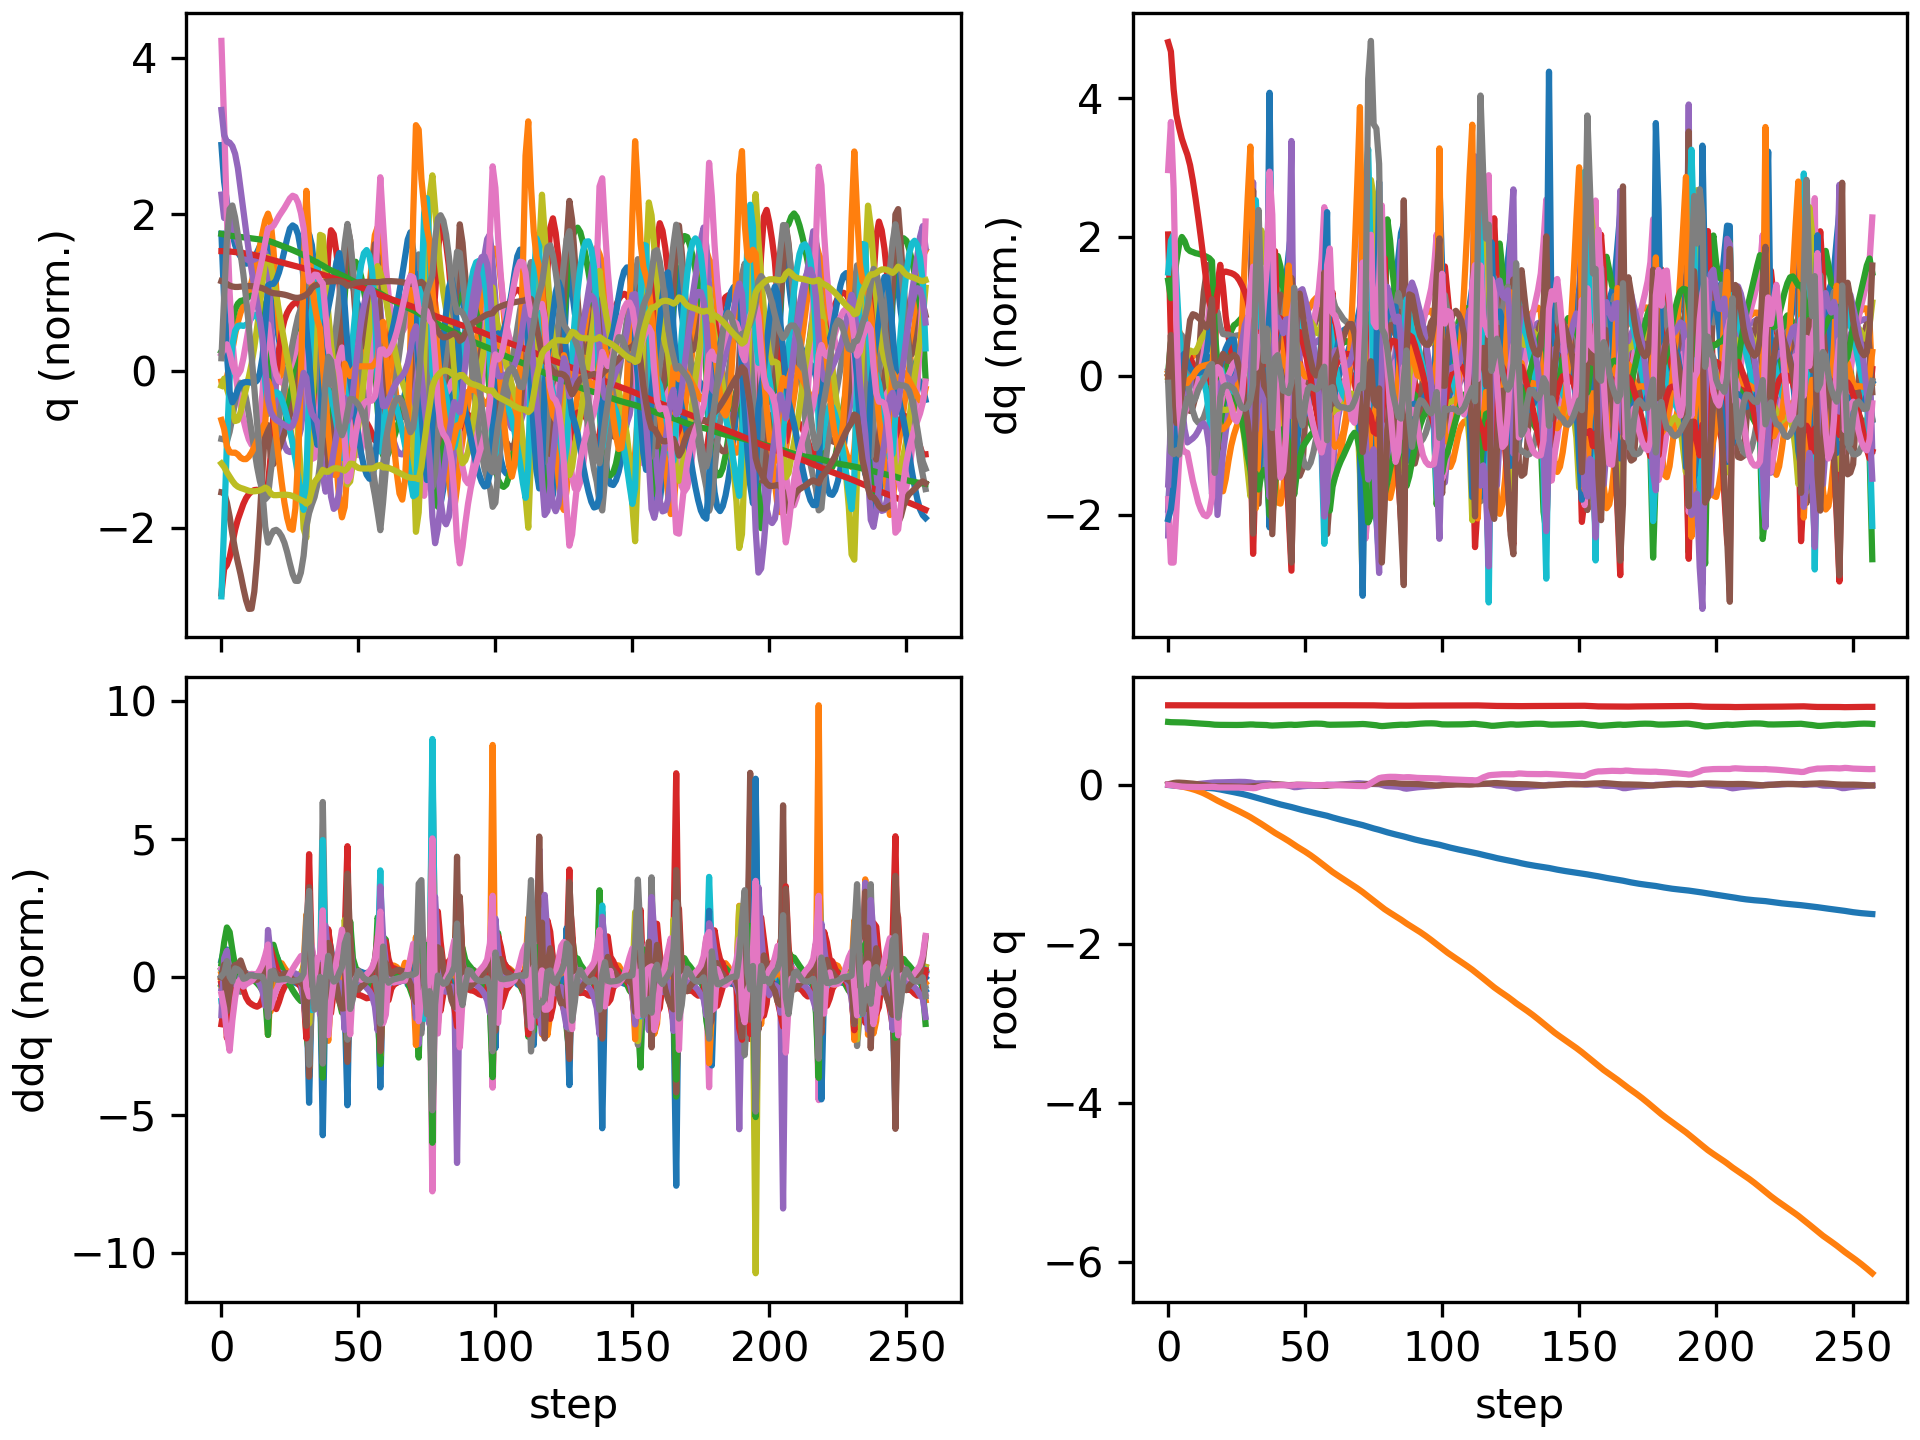

The table this chart was drawn from, first rows:
floating_base_joint_x, floating_base_joint_y, floating_base_joint_z, floating_base_joint_qw, floating_base_joint_qx, floating_base_joint_qy, floating_base_joint_qz, left_hip_pitch_joint_q, left_hip_roll_joint_q, left_hip_yaw_joint_q, left_knee_joint_q, left_ankle_pitch_joint_q, left_ankle_roll_joint_q, right_hip_pitch_joint_q, right_hip_roll_joint_q, right_hip_yaw_joint_q, right_knee_joint_q, right_ankle_pitch_joint_q, right_ankle_roll_joint_q, floating_base_joint_vx, floating_base_joint_vy, floating_base_joint_vz, floating_base_joint_wx, floating_base_joint_wy
-0.002742, -0.0003079, 0.7906, 1, -0.0001794, 0.005811, 0.0001616, -0.05768, 0.0004201, -0.003115, 0.1258, -0.0762, 8.4782874088613e-06, -0.05747, 0.001816, 0.002857, 0.1256, -0.07616, -8.819334430303563e-05, -0.162, -0.02755, -0.2089, -0.0295, 0.675
-0.006665, -0.001189, 0.7876, 0.9999, 0.001007, 0.01435, -0.003726, -0.1085, 0.001121, 0.001095, 0.1944, -0.1171, -0.0003521, -0.1562, 0.001091, 0.009907, 0.31, -0.1933, -0.009369, -0.19, -0.0601, -0.1031, 0.2537, 0.8335
-0.01046, -0.003754, 0.7868, 0.9997, 0.002099, 0.02217, -0.009409, -0.1354, 0.006373, 0.01006, 0.2052, -0.1141, -0.007186, -0.2681, -0.001355, -0.0001704, 0.5192, -0.286, -0.02702, -0.1629, -0.1929, 0.01463, -0.07865, 0.6136
-0.01359, -0.00858, 0.7867, 0.9996, 4.930927069989499e-05, 0.02645, -0.0141, -0.1582, 0.02232, 0.01573, 0.2261, -0.1179, -0.01713, -0.3579, 0.01074, -0.008878, 0.6811, -0.3514, -0.03337, -0.1316, -0.2808, -0.009258, -0.303, 0.1789
-0.01601, -0.01471, 0.7862, 0.9995, -0.002782, 0.02695, -0.01867, -0.1799, 0.0429, 0.02362, 0.2653, -0.1318, -0.02951, -0.4163, 0.02867, -0.02226, 0.7706, -0.3694, -0.03391, -0.1041, -0.3264, -0.0272, -0.2321, -0.1029
-0.018, -0.02169, 0.7853, 0.9994, -0.004658, 0.02529, -0.02252, -0.1955, 0.06266, 0.03337, 0.303, -0.146, -0.04051, -0.4512, 0.04846, -0.03205, 0.8077, -0.361, -0.03381, -0.09199, -0.3651, -0.06061, -0.1093, -0.2417
-0.01994, -0.02932, 0.7836, 0.9994, -0.005079, 0.02288, -0.02486, -0.2052, 0.07861, 0.03838, 0.3314, -0.16, -0.04952, -0.4745, 0.06522, -0.03115, 0.82, -0.3475, -0.03573, -0.09849, -0.3936, -0.1055, 0.04326, -0.2546
-0.02204, -0.0375, 0.7811, 0.9994, -0.00403, 0.02028, -0.02619, -0.2113, 0.09117, 0.04075, 0.3527, -0.1749, -0.05803, -0.4932, 0.07246, -0.02319, 0.8217, -0.3389, -0.03905, -0.1107, -0.4205, -0.1302, 0.2087, -0.2573
-0.02433, -0.04631, 0.7785, 0.9995, -0.001234, 0.01747, -0.02711, -0.218, 0.1003, 0.04129, 0.3746, -0.1841, -0.06756, -0.5092, 0.06711, -0.01185, 0.8202, -0.3351, -0.04051, -0.1147, -0.4576, -0.1265, 0.3476, -0.303
-0.02665, -0.05602, 0.776, 0.9995, 0.002408, 0.01412, -0.02824, -0.2209, 0.109, 0.04267, 0.3911, -0.1891, -0.07623, -0.5227, 0.0528, -6.909376334915548e-05, 0.8222, -0.3341, -0.04053, -0.1162, -0.5108, -0.1225, 0.3852, -0.3503
-0.02901, -0.0669, 0.7736, 0.9995, 0.0062, 0.01035, -0.02925, -0.2203, 0.1192, 0.04428, 0.4021, -0.191, -0.08234, -0.5335, 0.03304, 0.01133, 0.8298, -0.3345, -0.03804, -0.118, -0.5738, -0.117, 0.3792, -0.3865
-0.03138, -0.07911, 0.7714, 0.9995, 0.009868, 0.006189, -0.02979, -0.2172, 0.1312, 0.04541, 0.4093, -0.1908, -0.08219, -0.5397, 0.01074, 0.02438, 0.8405, -0.3354, -0.03362, -0.119, -0.6426, -0.1084, 0.3627, -0.422
-0.03377, -0.09273, 0.7693, 0.9995, 0.01337, 0.001709, -0.02982, -0.2122, 0.1448, 0.04556, 0.4134, -0.1897, -0.07021, -0.5394, -0.01192, 0.04073, 0.8489, -0.3356, -0.02799, -0.1202, -0.7154, -0.09786, 0.3478, -0.4461
-0.03617, -0.1079, 0.7675, 0.9994, 0.01662, -0.003008, -0.02952, -0.2054, 0.1603, 0.04452, 0.4141, -0.1872, -0.04768, -0.5306, -0.03301, 0.05989, 0.8487, -0.3319, -0.02176, -0.1218, -0.7926, -0.09466, 0.3198, -0.4621
-0.03859, -0.1246, 0.7656, 0.9994, 0.01956, -0.007876, -0.02882, -0.1972, 0.1776, 0.04163, 0.4115, -0.1831, -0.01799, -0.511, -0.05067, 0.08127, 0.8319, -0.3192, -0.01509, -0.1237, -0.8693, -0.105, 0.3018, -0.4668
-0.04102, -0.1427, 0.7632, 0.9993, 0.02252, -0.01278, -0.0276, -0.1886, 0.1957, 0.03616, 0.4071, -0.1782, 0.01565, -0.4776, -0.0637, 0.1054, 0.7852, -0.2909, -0.00803, -0.1261, -0.9356, -0.1388, 0.3372, -0.4551
-0.04348, -0.1618, 0.7597, 0.9992, 0.02619, -0.01748, -0.0258, -0.1843, 0.2124, 0.0269, 0.4092, -0.1773, 0.04752, -0.4244, -0.07414, 0.1281, 0.6763, -0.2367, -0.002501, -0.1308, -0.9695, -0.2268, 0.4804, -0.4054
-0.04709, -0.1812, 0.7557, 0.999, 0.02934, -0.01971, -0.02744, -0.1921, 0.221, -0.0002147, 0.4304, -0.2027, 0.04746, -0.396, -0.07027, 0.1299, 0.5942, -0.1661, 0.04057, -0.2405, -0.9675, -0.1127, 0.05588, -0.009461
-0.05285, -0.1999, 0.7543, 0.9989, 0.02951, -0.01875, -0.03221, -0.2226, 0.2098, -0.03526, 0.5102, -0.2889, 0.02579, -0.4203, -0.03974, 0.1226, 0.6181, -0.1635, 0.03328, -0.2969, -0.9049, -0.03169, 0.002406, 0.02511
-0.05924, -0.2174, 0.7536, 0.9988, 0.02995, -0.01807, -0.03398, -0.2639, 0.1734, -0.06092, 0.6249, -0.3699, 0.01996, -0.4427, -0.01359, 0.1084, 0.6413, -0.1634, 0.009205, -0.3202, -0.859, -0.01979, 0.07534, 0.01674
-0.06583, -0.2342, 0.7533, 0.9988, 0.03105, -0.01792, -0.03401, -0.3003, 0.1228, -0.0765, 0.7288, -0.4282, 0.0246, -0.4568, 0.007421, 0.09242, 0.6501, -0.1566, -0.01685, -0.3296, -0.8313, -0.01103, 0.1342, -0.01934
-0.07254, -0.2508, 0.7531, 0.9987, 0.03223, -0.01823, -0.03379, -0.3259, 0.07234, -0.0814, 0.8033, -0.4701, 0.03109, -0.4637, 0.02695, 0.07663, 0.6459, -0.1436, -0.04162, -0.3376, -0.8292, -0.008044, 0.1084, -0.04927
-0.07941, -0.2674, 0.7529, 0.9987, 0.03318, -0.01883, -0.03357, -0.3432, 0.02956, -0.07787, 0.8532, -0.4985, 0.03633, -0.4657, 0.04649, 0.06093, 0.632, -0.1262, -0.06481, -0.3459, -0.832, -0.01069, 0.09617, -0.06938
-0.08637, -0.2841, 0.7527, 0.9987, 0.03416, -0.01972, -0.0335, -0.3535, -0.005197, -0.06843, 0.8857, -0.5158, 0.04166, -0.4637, 0.06573, 0.04568, 0.6108, -0.1058, -0.08553, -0.3497, -0.8344, -0.01364, 0.1138, -0.1023
-0.09337, -0.3008, 0.7525, 0.9986, 0.03528, -0.02103, -0.0336, -0.3572, -0.03379, -0.05618, 0.9062, -0.5241, 0.04773, -0.4581, 0.08472, 0.03144, 0.5838, -0.08451, -0.1015, -0.3502, -0.839, -0.01305, 0.1283, -0.1433
-0.1004, -0.3177, 0.7523, 0.9985, 0.03639, -0.02261, -0.03399, -0.3553, -0.05803, -0.04295, 0.9198, -0.5262, 0.05421, -0.4496, 0.1036, 0.0177, 0.5524, -0.0672, -0.1122, -0.3552, -0.8466, -0.003011, 0.1106, -0.1542
-0.1076, -0.3347, 0.7526, 0.9984, 0.03702, -0.02406, -0.03489, -0.3485, -0.07862, -0.02883, 0.9291, -0.524, 0.06132, -0.4397, 0.1226, 0.002572, 0.5177, -0.06174, -0.1137, -0.3675, -0.8601, 0.02302, 0.03643, -0.1268
-0.1152, -0.3521, 0.7535, 0.9984, 0.03675, -0.02498, -0.03624, -0.338, -0.09698, -0.01388, 0.9346, -0.517, 0.06957, -0.429, 0.1406, -0.01689, 0.4784, -0.06488, -0.09129, -0.3874, -0.8788, 0.05775, -0.07059, -0.06046
-0.1232, -0.37, 0.7551, 0.9983, 0.03541, -0.025, -0.03774, -0.3241, -0.1151, 0.001169, 0.9342, -0.5053, 0.07901, -0.418, 0.1558, -0.04461, 0.4341, -0.07763, -0.03938, -0.4133, -0.9016, 0.08963, -0.1841, 0.04114
-0.1317, -0.3883, 0.7572, 0.9984, 0.033, -0.02385, -0.03918, -0.3058, -0.1336, 0.01437, 0.9192, -0.486, 0.08988, -0.4073, 0.1665, -0.08483, 0.3865, -0.1045, 0.04312, -0.4418, -0.932, 0.1031, -0.2978, 0.1675
-0.1408, -0.4074, 0.759, 0.9985, 0.0294, -0.02152, -0.04046, -0.2778, -0.1487, 0.01811, 0.8662, -0.4439, 0.1089, -0.4008, 0.1741, -0.1385, 0.3478, -0.1571, 0.1537, -0.4644, -0.9822, 0.05671, -0.4453, 0.2802
-0.1507, -0.4285, 0.7584, 0.9987, 0.02255, -0.0175, -0.04315, -0.2317, -0.132, -0.001501, 0.7204, -0.3252, 0.1646, -0.4465, 0.2029, -0.1472, 0.428, -0.2407, 0.2371, -0.5072, -1.118, -0.116, -1.003, 0.3564
-0.1605, -0.4503, 0.7554, 0.9989, 0.01684, -0.01562, -0.04072, -0.1805, -0.08291, -0.005764, 0.5956, -0.3582, 0.1633, -0.5192, 0.2224, -0.08692, 0.6549, -0.2902, 0.1847, -0.4712, -1.053, -0.1066, -0.1554, 0.02254
-0.1704, -0.4711, 0.754, 0.9993, 0.01739, -0.01443, -0.02917, -0.1952, -0.05195, -0.02132, 0.5973, -0.3866, 0.1184, -0.5569, 0.1907, -0.03109, 0.8519, -0.3595, 0.1393, -0.4966, -1.043, -0.03569, 0.1493, 0.123
-0.1801, -0.4924, 0.7536, 0.9995, 0.01847, -0.0134, -0.01985, -0.2293, -0.01764, -0.02812, 0.6327, -0.3943, 0.09135, -0.5554, 0.1496, 0.03518, 0.9579, -0.4154, 0.1191, -0.4738, -1.08, -0.01757, 0.08332, 0.1151
-0.1895, -0.5145, 0.7531, 0.9996, 0.01839, -0.0117, -0.01586, -0.2596, 0.02215, -0.03161, 0.6573, -0.3936, 0.08505, -0.5298, 0.1087, 0.09752, 0.9844, -0.4434, 0.1035, -0.4652, -1.132, -0.03766, -0.06599, 0.2407
-0.1988, -0.5374, 0.7512, 0.9997, 0.01716, -0.008831, -0.01223, -0.2949, 0.05694, -0.0484, 0.6835, -0.387, 0.1075, -0.478, 0.06537, 0.1519, 0.9035, -0.4217, 0.09477, -0.4653, -1.155, -0.1568, -0.09907, 0.3511
-0.2085, -0.5599, 0.7467, 0.9998, 0.0164, -0.004135, -0.006703, -0.3636, 0.06853, -0.07461, 0.8048, -0.4315, 0.08607, -0.4103, 0.005123, 0.1507, 0.691, -0.3011, 0.05507, -0.5368, -1.119, -0.2322, -0.1454, 0.6699
-0.2197, -0.5833, 0.7447, 0.9999, 0.009339, 0.002661, -0.008721, -0.4311, 0.077, -0.08987, 0.9368, -0.4766, 0.04052, -0.4356, 0.02878, 0.1119, 0.6566, -0.2282, 0.02086, -0.5421, -1.176, 0.006653, -1.007, 0.5281
-0.2301, -0.6056, 0.7455, 0.9999, 0.001502, 0.006015, -0.008757, -0.4757, 0.05438, -0.09215, 1.064, -0.5445, 0.01749, -0.4614, 0.0698, 0.07446, 0.6551, -0.2054, -0.01222, -0.4895, -1.069, 0.07626, -0.5686, 0.1172
-0.2392, -0.6263, 0.7474, 1, -0.001768, 0.005471, -0.006585, -0.4844, 0.003484, -0.06898, 1.136, -0.6041, 0.02539, -0.4683, 0.09817, 0.04346, 0.6389, -0.1817, -0.03967, -0.4369, -1.009, 0.1033, -0.148, -0.1739
-0.2475, -0.6462, 0.7496, 1, -0.002036, 0.002583, -0.005098, -0.4597, -0.05494, -0.03869, 1.124, -0.6255, 0.05043, -0.4621, 0.1215, 0.02249, 0.6097, -0.1544, -0.05663, -0.4035, -0.9925, 0.09286, 0.03447, -0.3391
-0.2555, -0.6662, 0.7514, 1, -0.002064, -0.0009294, -0.004929, -0.4203, -0.1098, -0.01365, 1.072, -0.6213, 0.07496, -0.4496, 0.1468, 0.008387, 0.571, -0.1252, -0.05706, -0.3996, -1.004, 0.0741, -0.05434, -0.3188
-0.2634, -0.6867, 0.7533, 1, -0.00436, -0.003781, -0.005458, -0.3743, -0.1541, 0.005348, 0.9968, -0.5946, 0.09829, -0.4344, 0.1795, -0.002129, 0.5246, -0.1099, -0.0283, -0.4049, -1.05, 0.0998, -0.3959, -0.2053
-0.2715, -0.7083, 0.7556, 0.9999, -0.01037, -0.004837, -0.006359, -0.3156, -0.1779, 0.02213, 0.8731, -0.5372, 0.1213, -0.4237, 0.214, -0.02656, 0.4814, -0.1402, 0.02035, -0.4242, -1.115, 0.101, -0.8149, 0.03319
-0.2802, -0.7315, 0.7559, 0.9998, -0.02012, -0.00382, -0.00761, -0.2426, -0.1645, 0.04486, 0.6885, -0.3935, 0.1534, -0.4367, 0.2483, -0.07002, 0.4811, -0.2014, 0.05827, -0.4504, -1.208, -0.08081, -1.186, 0.1908
-0.2897, -0.7558, 0.7531, 0.9995, -0.03013, -0.001679, -0.0049, -0.1959, -0.1141, 0.07718, 0.5669, -0.3698, 0.1874, -0.4817, 0.2727, -0.09471, 0.5767, -0.2708, 0.05077, -0.5047, -1.158, -0.06624, -0.475, 0.2444
-0.2997, -0.7775, 0.7539, 0.9996, -0.02898, 0.0001762, -7.105193391216595e-05, -0.2258, -0.08507, 0.07371, 0.5951, -0.3889, 0.1781, -0.5208, 0.2519, -0.09164, 0.6954, -0.3292, 0.04532, -0.4691, -1.042, 0.1104, 0.4609, -0.007279
-0.3089, -0.7982, 0.7566, 0.9997, -0.02378, 0.0001535, -0.0002402, -0.2518, -0.06101, 0.07424, 0.6205, -0.3835, 0.1508, -0.541, 0.2174, -0.07332, 0.791, -0.3665, 0.05102, -0.4468, -1.04, 0.1526, 0.5159, -0.02289
-0.3177, -0.8193, 0.7596, 0.9998, -0.01907, -0.0001839, -0.002776, -0.2677, -0.03421, 0.0748, 0.6273, -0.3678, 0.1229, -0.5505, 0.179, -0.05482, 0.8652, -0.3973, 0.05474, -0.4294, -1.07, 0.1565, 0.3956, -0.03657
-0.3262, -0.8411, 0.7625, 0.9999, -0.01559, -0.0006255, -0.004685, -0.2789, -0.005625, 0.07079, 0.6252, -0.3485, 0.1056, -0.5523, 0.1364, -0.03697, 0.9275, -0.4291, 0.05546, -0.4222, -1.109, 0.1384, 0.2736, -0.04504
-0.3345, -0.8637, 0.765, 0.9999, -0.01323, -0.001321, -0.005261, -0.2883, 0.02384, 0.06184, 0.6199, -0.3287, 0.1024, -0.5462, 0.09167, -0.01563, 0.9767, -0.4584, 0.05548, -0.4154, -1.151, 0.1149, 0.1774, -0.0836
-0.3428, -0.8872, 0.7671, 0.9999, -0.01183, -0.002482, -0.00524, -0.2957, 0.05495, 0.04982, 0.612, -0.3093, 0.1091, -0.531, 0.04819, 0.009312, 1.007, -0.4808, 0.05555, -0.4091, -1.2, 0.08754, 0.09304, -0.1302
-0.3508, -0.9118, 0.7685, 0.9999, -0.01127, -0.004114, -0.005192, -0.3006, 0.08838, 0.03593, 0.6009, -0.2904, 0.1217, -0.5065, 0.008657, 0.03401, 1.015, -0.4955, 0.0556, -0.4044, -1.256, 0.05392, 0.02202, -0.1693
-0.3588, -0.9375, 0.7692, 0.9999, -0.01123, -0.00616, -0.005233, -0.3037, 0.1237, 0.02044, 0.587, -0.2712, 0.1377, -0.4726, -0.0248, 0.05604, 1.001, -0.5024, 0.05551, -0.4002, -1.313, 0.01273, -0.002836, -0.2045
-0.3667, -0.9644, 0.769, 0.9999, -0.01113, -0.008575, -0.005208, -0.305, 0.1595, 0.003452, 0.5702, -0.2506, 0.1561, -0.4284, -0.05065, 0.07648, 0.9603, -0.5005, 0.05544, -0.3949, -1.366, -0.04104, 0.0388, -0.2326
-0.3743, -0.9921, 0.7675, 0.9999, -0.01017, -0.01137, -0.004375, -0.3054, 0.1927, -0.0161, 0.5516, -0.2293, 0.1753, -0.3681, -0.069, 0.09954, 0.8736, -0.4781, 0.0585, -0.3847, -1.398, -0.1234, 0.1915, -0.2566
-0.3817, -1.019, 0.7638, 0.9999, -0.006202, -0.01423, -0.002158, -0.3119, 0.2031, -0.05321, 0.5524, -0.2333, 0.1658, -0.2789, -0.09044, 0.121, 0.6796, -0.4179, 0.06371, -0.3747, -1.345, -0.2688, 0.6489, -0.215
-0.3902, -1.046, 0.7573, 0.9999, 0.0007919, -0.01381, -0.001603, -0.3352, 0.1854, -0.0805, 0.5942, -0.2742, 0.1189, -0.2203, -0.1132, 0.1141, 0.4976, -0.2825, 0.09861, -0.4962, -1.319, -0.2413, 0.4176, 0.3613
-0.4009, -1.072, 0.7549, 1, 0.0009068, -0.008808, -0.004083, -0.3757, 0.167, -0.09347, 0.6669, -0.3402, 0.07651, -0.2754, -0.07829, 0.1051, 0.5461, -0.2633, 0.1015, -0.5303, -1.289, -0.029, -0.2242, 0.4163
... 198 more rows
